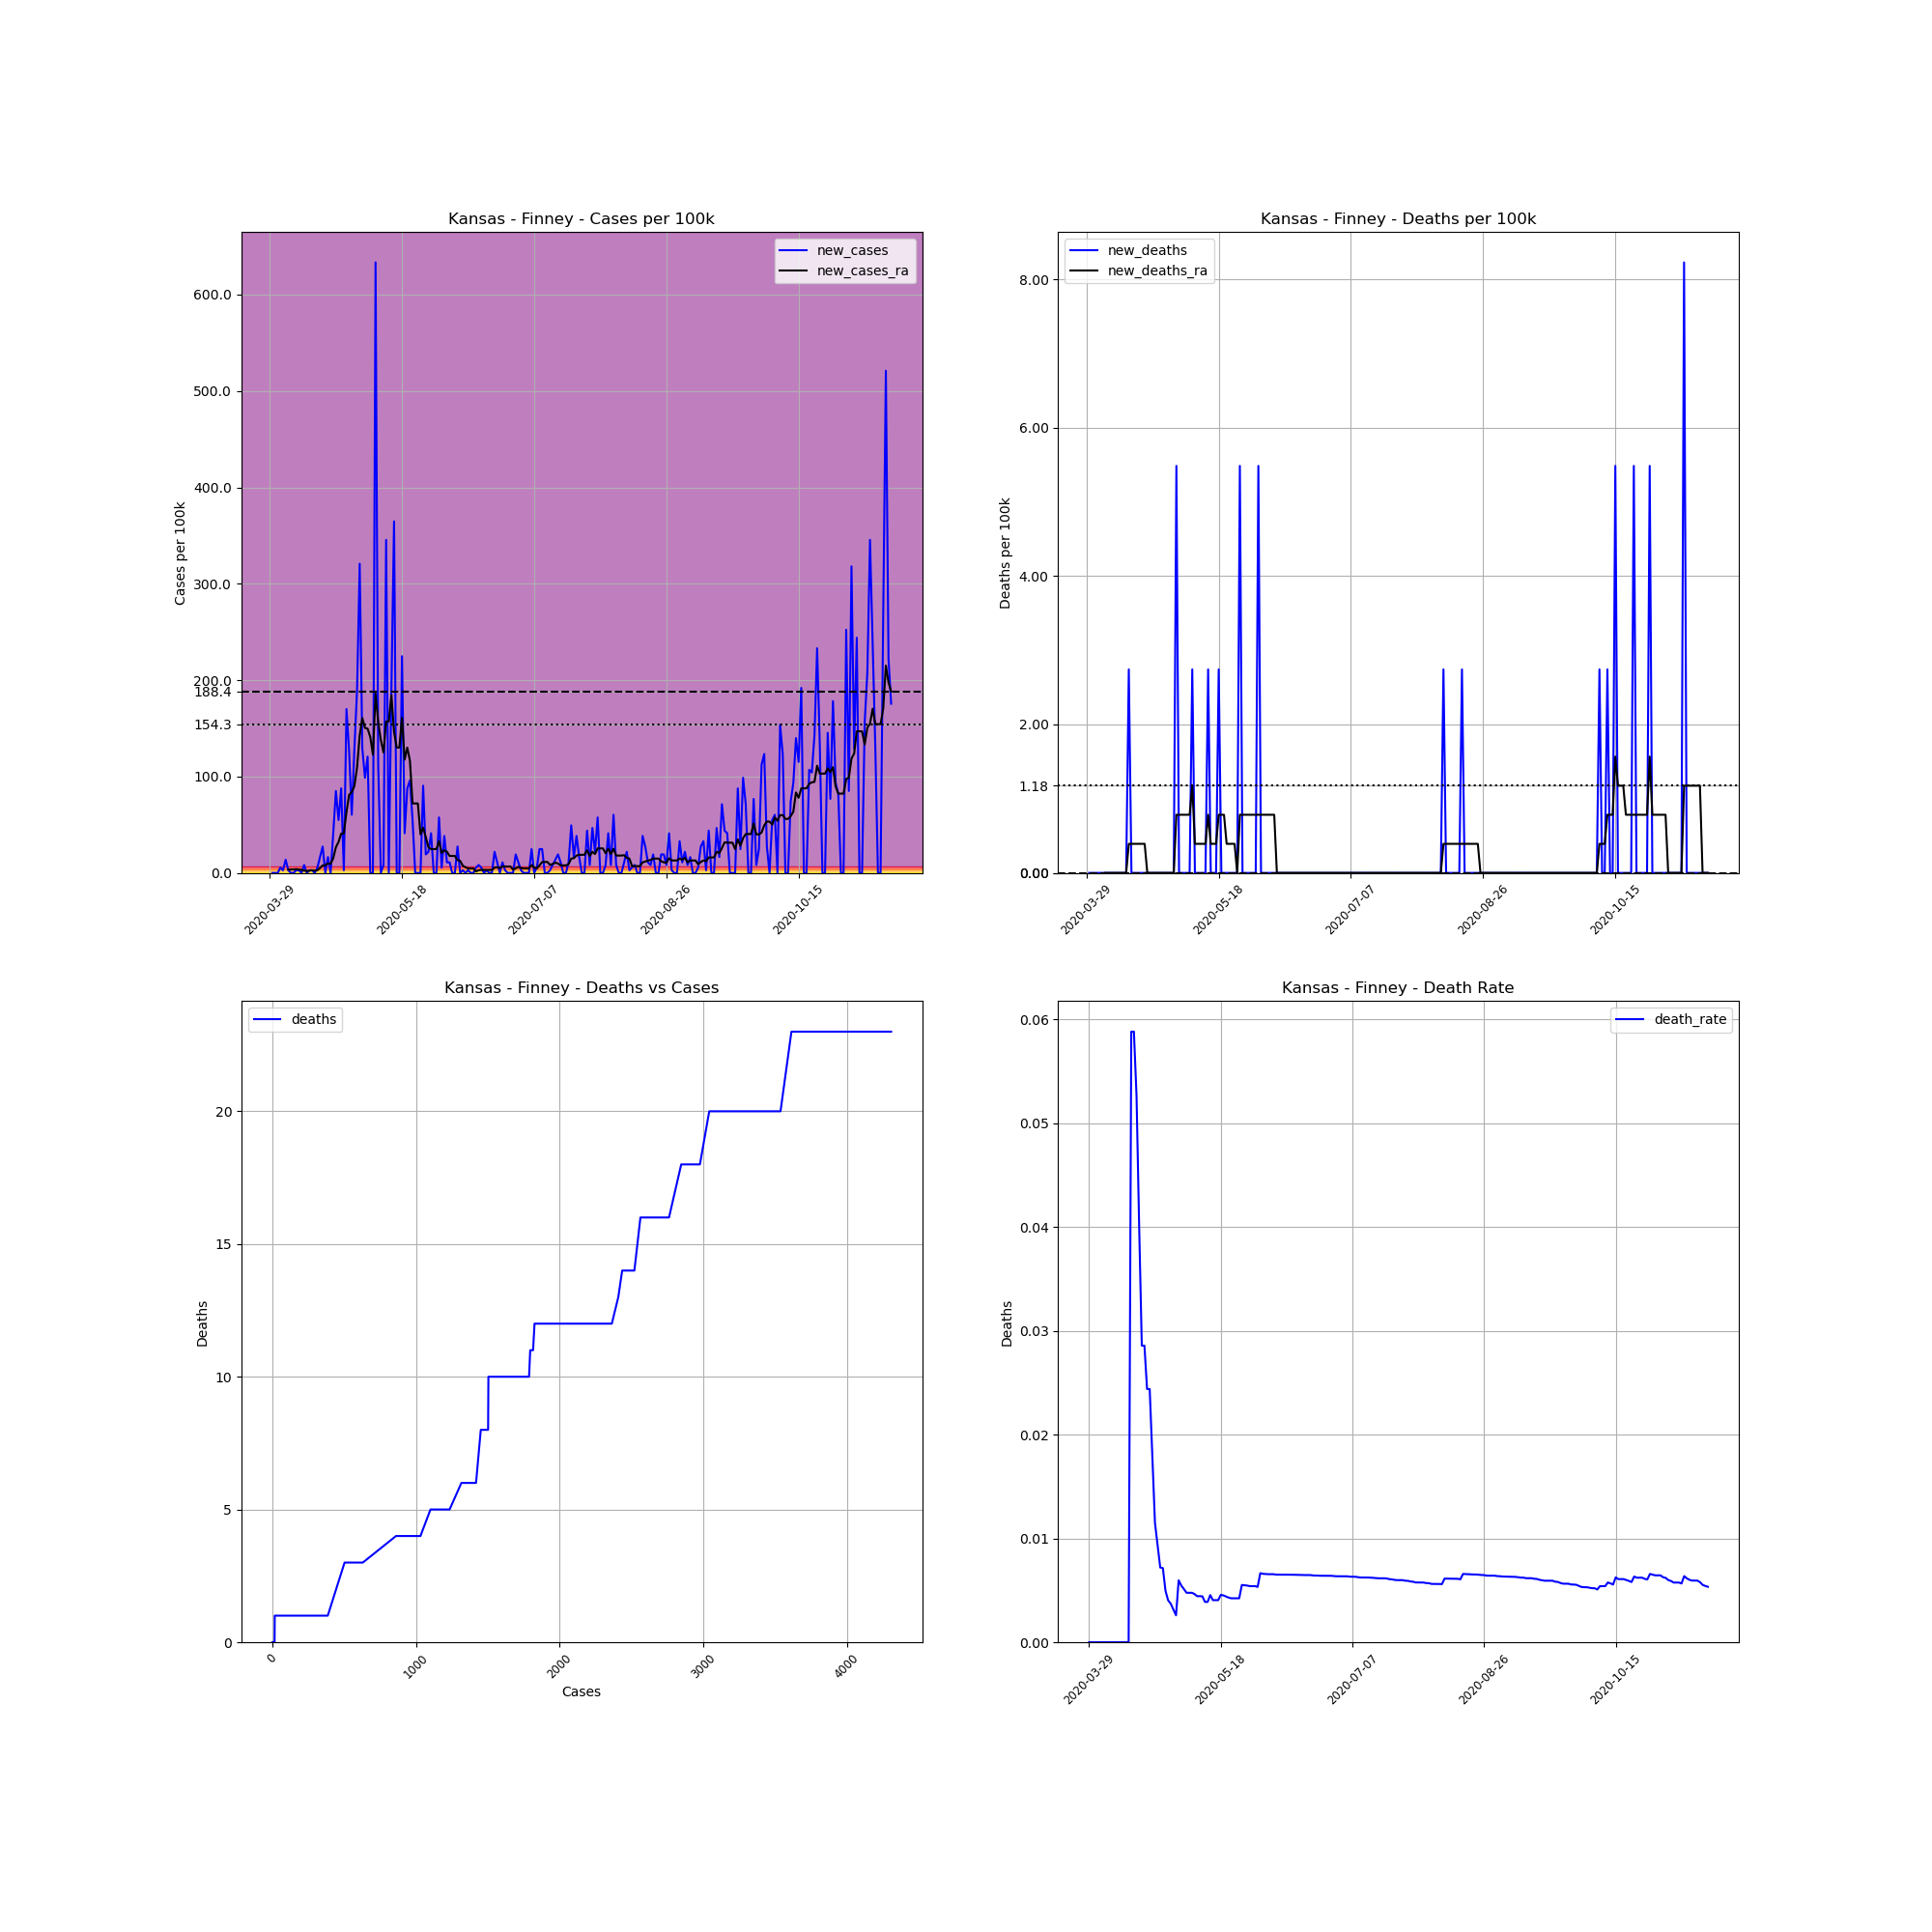

The table this chart was drawn from, first rows:
, date, county, state, fips, cases, deaths, COUNTY, STNAME, CTYNAME, POPESTIMATE2019, cases_per_100k, deaths_per_100k, death_rate, new_cases, new_deaths, new_cases_ra, new_deaths_ra
460832, 2020-03-29, Finney, Kansas, 20055, 1, 0, 55, Kansas, Finney, 36467, 2.742, 0.0, 0.0, , , , 
460833, 2020-03-30, Finney, Kansas, 20055, 1, 0, 55, Kansas, Finney, 36467, 2.742, 0.0, 0.0, 0.0, 0.0, , 
460834, 2020-03-31, Finney, Kansas, 20055, 1, 0, 55, Kansas, Finney, 36467, 2.742, 0.0, 0.0, 0.0, 0.0, , 
460835, 2020-04-01, Finney, Kansas, 20055, 1, 0, 55, Kansas, Finney, 36467, 2.742, 0.0, 0.0, 0.0, 0.0, , 
460836, 2020-04-02, Finney, Kansas, 20055, 3, 0, 55, Kansas, Finney, 36467, 8.227, 0.0, 0.0, 5.484, 0.0, , 
460837, 2020-04-03, Finney, Kansas, 20055, 4, 0, 55, Kansas, Finney, 36467, 10.97, 0.0, 0.0, 2.742, 0.0, , 
460838, 2020-04-04, Finney, Kansas, 20055, 9, 0, 55, Kansas, Finney, 36467, 24.68, 0.0, 0.0, 13.71, 0.0, , 
460839, 2020-04-05, Finney, Kansas, 20055, 10, 0, 55, Kansas, Finney, 36467, 27.42, 0.0, 0.0, 2.742, 0.0, 3.526, 0.0
460840, 2020-04-06, Finney, Kansas, 20055, 10, 0, 55, Kansas, Finney, 36467, 27.42, 0.0, 0.0, 0.0, 0.0, 3.526, 0.0
460841, 2020-04-07, Finney, Kansas, 20055, 10, 0, 55, Kansas, Finney, 36467, 27.42, 0.0, 0.0, 0.0, 0.0, 3.526, 0.0
460842, 2020-04-08, Finney, Kansas, 20055, 11, 0, 55, Kansas, Finney, 36467, 30.16, 0.0, 0.0, 2.742, 0.0, 3.917, 0.0
460843, 2020-04-09, Finney, Kansas, 20055, 12, 0, 55, Kansas, Finney, 36467, 32.91, 0.0, 0.0, 2.742, 0.0, 3.526, 0.0
460844, 2020-04-10, Finney, Kansas, 20055, 12, 0, 55, Kansas, Finney, 36467, 32.91, 0.0, 0.0, 0.0, 0.0, 3.134, 0.0
460845, 2020-04-11, Finney, Kansas, 20055, 15, 0, 55, Kansas, Finney, 36467, 41.13, 0.0, 0.0, 8.227, 0.0, 2.35, 0.0
460846, 2020-04-12, Finney, Kansas, 20055, 15, 0, 55, Kansas, Finney, 36467, 41.13, 0.0, 0.0, 0.0, 0.0, 1.959, 0.0
460847, 2020-04-13, Finney, Kansas, 20055, 16, 0, 55, Kansas, Finney, 36467, 43.88, 0.0, 0.0, 2.742, 0.0, 2.35, 0.0
460848, 2020-04-14, Finney, Kansas, 20055, 17, 1, 55, Kansas, Finney, 36467, 46.62, 2.742, 0.05882, 2.742, 2.742, 2.742, 0.3917
460849, 2020-04-15, Finney, Kansas, 20055, 17, 1, 55, Kansas, Finney, 36467, 46.62, 2.742, 0.05882, 0.0, 0.0, 2.35, 0.3917
460850, 2020-04-16, Finney, Kansas, 20055, 19, 1, 55, Kansas, Finney, 36467, 52.1, 2.742, 0.05263, 5.484, 0.0, 2.742, 0.3917
460851, 2020-04-17, Finney, Kansas, 20055, 25, 1, 55, Kansas, Finney, 36467, 68.56, 2.742, 0.04, 16.45, 0.0, 5.093, 0.3917
460852, 2020-04-18, Finney, Kansas, 20055, 35, 1, 55, Kansas, Finney, 36467, 95.98, 2.742, 0.02857, 27.42, 0.0, 7.835, 0.3917
460853, 2020-04-19, Finney, Kansas, 20055, 35, 1, 55, Kansas, Finney, 36467, 95.98, 2.742, 0.02857, 0.0, 0.0, 7.835, 0.3917
460854, 2020-04-20, Finney, Kansas, 20055, 41, 1, 55, Kansas, Finney, 36467, 112.4, 2.742, 0.02439, 16.45, 0.0, 9.794, 0.3917
460855, 2020-04-21, Finney, Kansas, 20055, 41, 1, 55, Kansas, Finney, 36467, 112.4, 2.742, 0.02439, 0.0, 0.0, 9.402, 0.0
460856, 2020-04-22, Finney, Kansas, 20055, 56, 1, 55, Kansas, Finney, 36467, 153.6, 2.742, 0.01786, 41.13, 0.0, 15.28, 0.0
460857, 2020-04-23, Finney, Kansas, 20055, 87, 1, 55, Kansas, Finney, 36467, 238.6, 2.742, 0.01149, 85.01, 0.0, 26.64, 0.0
460858, 2020-04-24, Finney, Kansas, 20055, 107, 1, 55, Kansas, Finney, 36467, 293.4, 2.742, 0.009346, 54.84, 0.0, 32.12, 0.0
460859, 2020-04-25, Finney, Kansas, 20055, 139, 1, 55, Kansas, Finney, 36467, 381.2, 2.742, 0.007194, 87.75, 0.0, 40.74, 0.0
460860, 2020-04-26, Finney, Kansas, 20055, 140, 1, 55, Kansas, Finney, 36467, 383.9, 2.742, 0.007143, 2.742, 0.0, 41.13, 0.0
460861, 2020-04-27, Finney, Kansas, 20055, 202, 1, 55, Kansas, Finney, 36467, 553.9, 2.742, 0.00495, 170, 0.0, 63.07, 0.0
460862, 2020-04-28, Finney, Kansas, 20055, 248, 1, 55, Kansas, Finney, 36467, 680.1, 2.742, 0.004032, 126.1, 0.0, 81.09, 0.0
460863, 2020-04-29, Finney, Kansas, 20055, 270, 1, 55, Kansas, Finney, 36467, 740.4, 2.742, 0.003704, 60.33, 0.0, 83.83, 0.0
460864, 2020-04-30, Finney, Kansas, 20055, 317, 1, 55, Kansas, Finney, 36467, 869.3, 2.742, 0.003155, 128.9, 0.0, 90.1, 0.0
460865, 2020-05-01, Finney, Kansas, 20055, 386, 1, 55, Kansas, Finney, 36467, 1058, 2.742, 0.002591, 189.2, 0.0, 109.3, 0.0
460866, 2020-05-02, Finney, Kansas, 20055, 503, 3, 55, Kansas, Finney, 36467, 1379, 8.227, 0.005964, 320.8, 5.484, 142.6, 0.7835
460867, 2020-05-03, Finney, Kansas, 20055, 550, 3, 55, Kansas, Finney, 36467, 1508, 8.227, 0.005455, 128.9, 0.0, 160.6, 0.7835
460868, 2020-05-04, Finney, Kansas, 20055, 586, 3, 55, Kansas, Finney, 36467, 1607, 8.227, 0.005119, 98.72, 0.0, 150.4, 0.7835
460869, 2020-05-05, Finney, Kansas, 20055, 630, 3, 55, Kansas, Finney, 36467, 1728, 8.227, 0.004762, 120.7, 0.0, 149.6, 0.7835
460870, 2020-05-06, Finney, Kansas, 20055, 630, 3, 55, Kansas, Finney, 36467, 1728, 8.227, 0.004762, 0.0, 0.0, 141, 0.7835
460871, 2020-05-07, Finney, Kansas, 20055, 630, 3, 55, Kansas, Finney, 36467, 1728, 8.227, 0.004762, 0.0, 0.0, 122.6, 0.7835
460872, 2020-05-08, Finney, Kansas, 20055, 861, 4, 55, Kansas, Finney, 36467, 2361, 10.97, 0.004646, 633.4, 2.742, 186.1, 1.175
460873, 2020-05-09, Finney, Kansas, 20055, 902, 4, 55, Kansas, Finney, 36467, 2473, 10.97, 0.004435, 112.4, 0.0, 156.3, 0.3917
460874, 2020-05-10, Finney, Kansas, 20055, 902, 4, 55, Kansas, Finney, 36467, 2473, 10.97, 0.004435, 0.0, 0.0, 137.9, 0.3917
460875, 2020-05-11, Finney, Kansas, 20055, 905, 4, 55, Kansas, Finney, 36467, 2482, 10.97, 0.00442, 8.227, 0.0, 125, 0.3917
460876, 2020-05-12, Finney, Kansas, 20055, 1031, 4, 55, Kansas, Finney, 36467, 2827, 10.97, 0.00388, 345.5, 0.0, 157.1, 0.3917
460877, 2020-05-13, Finney, Kansas, 20055, 1031, 4, 55, Kansas, Finney, 36467, 2827, 10.97, 0.00388, 0.0, 0.0, 157.1, 0.3917
460878, 2020-05-14, Finney, Kansas, 20055, 1101, 5, 55, Kansas, Finney, 36467, 3019, 13.71, 0.004541, 192, 2.742, 184.5, 0.7835
460879, 2020-05-15, Finney, Kansas, 20055, 1234, 5, 55, Kansas, Finney, 36467, 3384, 13.71, 0.004052, 364.7, 0.0, 146.1, 0.3917
460880, 2020-05-16, Finney, Kansas, 20055, 1234, 5, 55, Kansas, Finney, 36467, 3384, 13.71, 0.004052, 0.0, 0.0, 130.1, 0.3917
460881, 2020-05-17, Finney, Kansas, 20055, 1234, 5, 55, Kansas, Finney, 36467, 3384, 13.71, 0.004052, 0.0, 0.0, 130.1, 0.3917
460882, 2020-05-18, Finney, Kansas, 20055, 1316, 6, 55, Kansas, Finney, 36467, 3609, 16.45, 0.004559, 224.9, 2.742, 161, 0.7835
460883, 2020-05-19, Finney, Kansas, 20055, 1331, 6, 55, Kansas, Finney, 36467, 3650, 16.45, 0.004508, 41.13, 0.0, 117.5, 0.7835
460884, 2020-05-20, Finney, Kansas, 20055, 1363, 6, 55, Kansas, Finney, 36467, 3738, 16.45, 0.004402, 87.75, 0.0, 130.1, 0.7835
460885, 2020-05-21, Finney, Kansas, 20055, 1398, 6, 55, Kansas, Finney, 36467, 3834, 16.45, 0.004292, 95.98, 0.0, 116.3, 0.3917
460886, 2020-05-22, Finney, Kansas, 20055, 1418, 6, 55, Kansas, Finney, 36467, 3888, 16.45, 0.004231, 54.84, 0.0, 72.08, 0.3917
460887, 2020-05-23, Finney, Kansas, 20055, 1418, 6, 55, Kansas, Finney, 36467, 3888, 16.45, 0.004231, 0.0, 0.0, 72.08, 0.3917
460888, 2020-05-24, Finney, Kansas, 20055, 1418, 6, 55, Kansas, Finney, 36467, 3888, 16.45, 0.004231, 0.0, 0.0, 72.08, 0.3917
460889, 2020-05-25, Finney, Kansas, 20055, 1418, 6, 55, Kansas, Finney, 36467, 3888, 16.45, 0.004231, 0.0, 0.0, 39.96, 0.0
460890, 2020-05-26, Finney, Kansas, 20055, 1451, 8, 55, Kansas, Finney, 36467, 3979, 21.94, 0.005513, 90.49, 5.484, 47.01, 0.7835
460891, 2020-05-27, Finney, Kansas, 20055, 1458, 8, 55, Kansas, Finney, 36467, 3998, 21.94, 0.005487, 19.2, 0.0, 37.22, 0.7835
... 176 more rows
